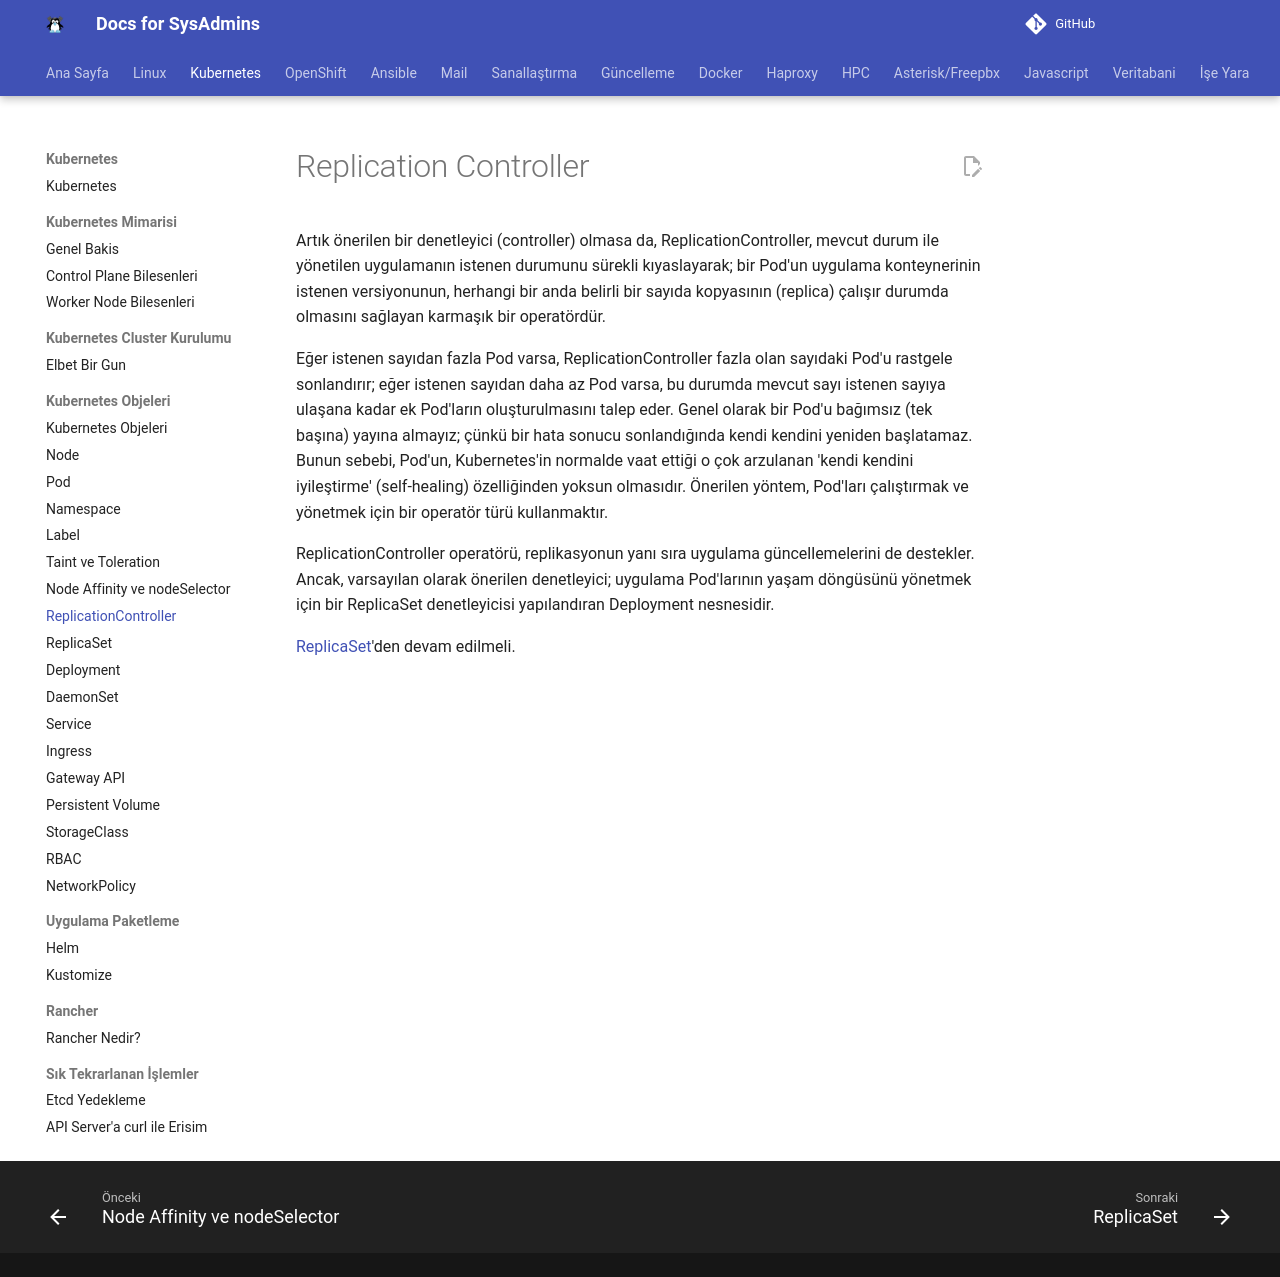

repository: berkbal/docs · page: kubernetes/replication-controller/index.html · generator: mkdocs

# Replication Controller

Artık önerilen bir denetleyici (controller) olmasa da, ReplicationController, mevcut durum ile yönetilen uygulamanın istenen durumunu sürekli kıyaslayarak; bir Pod'un uygulama konteynerinin istenen versiyonunun, herhangi bir anda belirli bir sayıda kopyasının (replica) çalışır durumda olmasını sağlayan karmaşık bir operatördür.

Eğer istenen sayıdan fazla Pod varsa, ReplicationController fazla olan sayıdaki Pod'u rastgele sonlandırır; eğer istenen sayıdan daha az Pod varsa, bu durumda mevcut sayı istenen sayıya ulaşana kadar ek Pod'ların oluşturulmasını talep eder. Genel olarak bir Pod'u bağımsız (tek başına) yayına almayız; çünkü bir hata sonucu sonlandığında kendi kendini yeniden başlatamaz. Bunun sebebi, Pod'un, Kubernetes'in normalde vaat ettiği o çok arzulanan 'kendi kendini iyileştirme' (self-healing) özelliğinden yoksun olmasıdır. Önerilen yöntem, Pod'ları çalıştırmak ve yönetmek için bir operatör türü kullanmaktır.

ReplicationController operatörü, replikasyonun yanı sıra uygulama güncellemelerini de destekler. Ancak, varsayılan olarak önerilen denetleyici; uygulama Pod'larının yaşam döngüsünü yönetmek için bir ReplicaSet denetleyicisi yapılandıran Deployment nesnesidir.

[ReplicaSet](replicaset.md)'den devam edilmeli.
